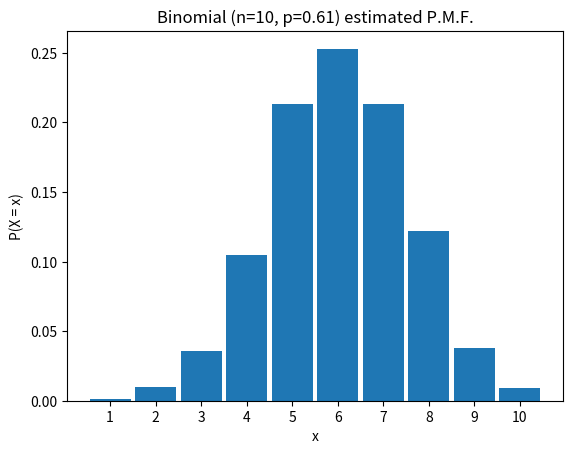
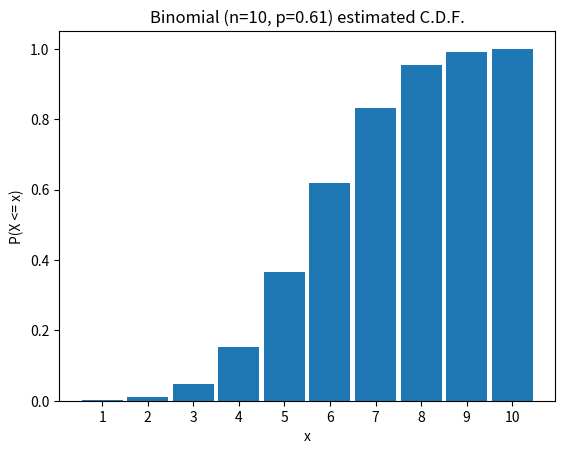
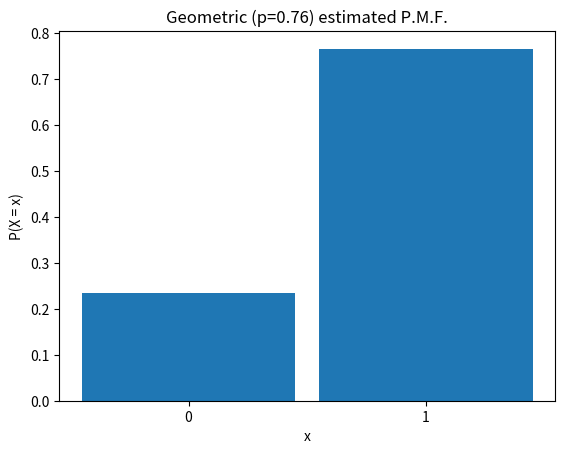
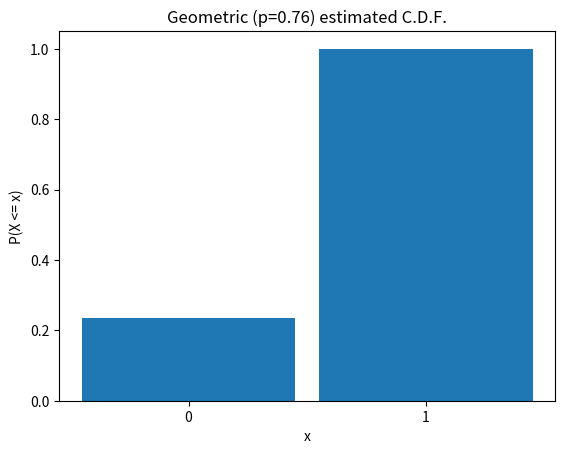
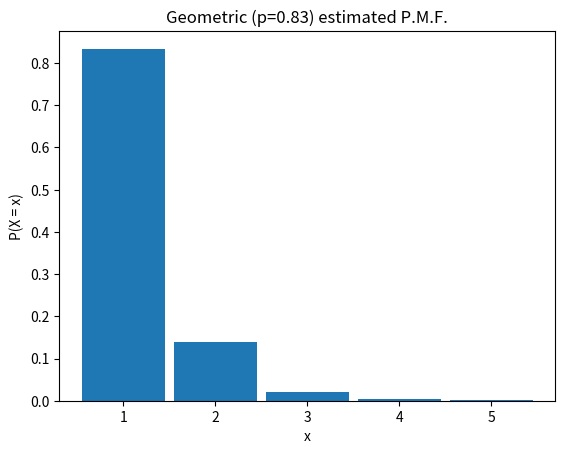
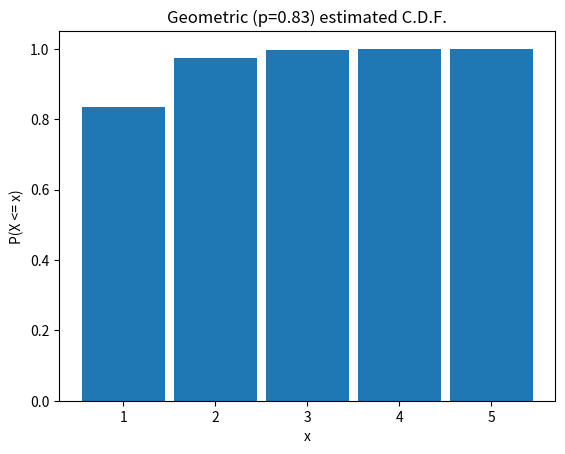
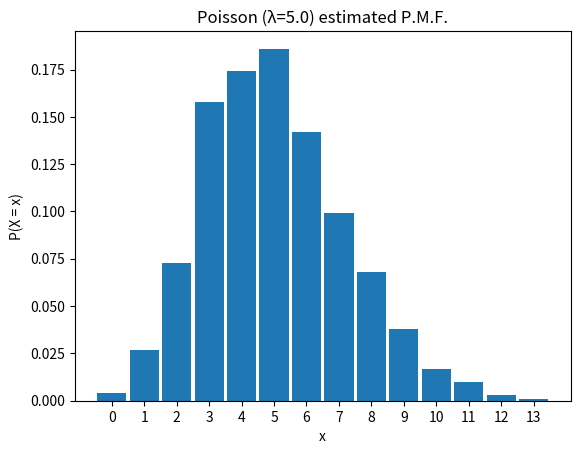
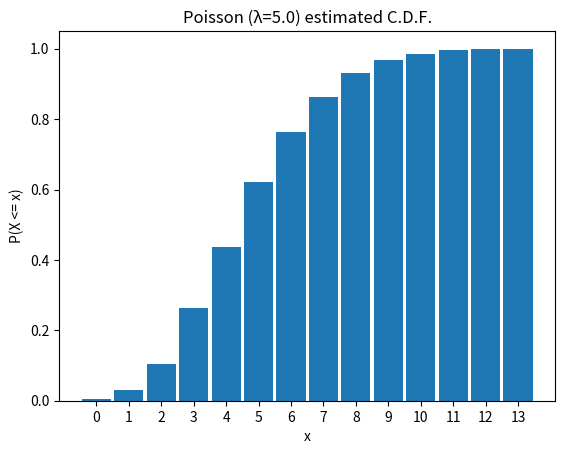

Write the Python code that produced these figures, in order.
from typing import Literal

import matplotlib.pyplot as plt
from matplotlib.axes import Axes
from matplotlib.figure import Figure
import numpy as np
import scipy.stats

N_SAMPLES = 1000
# Random number generator:
# Set the seed to None to get different sequences of values between restarts
# Set it to a number to get the same sequences of values between restarts
RNG = np.random.default_rng(seed=0)

def get_rand_param(low: float, high: float, n_decimals=2) -> np.floating:
    return np.round(RNG.uniform(low=low, high=high), decimals=n_decimals)

def est_mean(samples: np.ndarray) -> np.floating:
    # Alternatively:
    # return samples.mean()
    return samples.sum() / samples.size

def est_var(samples: np.ndarray) -> np.floating:
    # Alternatively:
    # return samples.var()
    estimated_mean = est_mean(samples)
    samples_shifted = samples - estimated_mean
    samples_shifted_squared = samples_shifted ** 2
    return samples_shifted_squared.sum() / samples.size

def compare_est_stat(
        distr: scipy.stats.distributions.rv_frozen,
        est_mean: np.floating, est_var: np.floating,
        true_param: np.floating, mean_est_param: np.floating) -> None:
    true_mean: np.floating
    true_var: np.floating
    true_mean, true_var = distr.stats(moments='mv')
    print(
        f"True mean: {true_mean.round(4)} | "
        f"Estimated mean: {est_mean.round(4)} | "
        f"Absolute difference: {np.absolute(true_mean - est_mean).round(4)}")
    print(
        f"True variance: {true_var.round(4)} | "
        f"Estimated variance: {est_var.round(4)} | "
        f"Absolute difference: {np.absolute(true_var - est_var).round(4)}")
    print(f"True parameter: {true_param}")
    print(
        f"Mean-estimated parameter: {mean_est_param.round(4)} | "
        f"Absolute difference: {np.absolute(true_param - mean_est_param).round(4)}")

binom_n = 10
binom_true_param = get_rand_param(low=0.1, high=0.9, n_decimals=2)
binom_distr = scipy.stats.binom(n=binom_n, p=binom_true_param)
binom_samples = binom_distr.rvs(size=N_SAMPLES, random_state=RNG)
binom_est_mean = est_mean(binom_samples)
binom_est_var = est_var(binom_samples)
binom_mean_est_p: np.floating = binom_est_mean / binom_n
compare_est_stat(
    binom_distr,
    binom_est_mean, binom_est_var,
    binom_true_param, binom_mean_est_p)

bernoulli_true_param = get_rand_param(low=0.1, high=0.9, n_decimals=2)
bernoulli_distr = scipy.stats.bernoulli(p=bernoulli_true_param)
bernoulli_samples = bernoulli_distr.rvs(size=N_SAMPLES, random_state=RNG)
bernoulli_est_mean = est_mean(bernoulli_samples)
bernoulli_est_var = est_var(bernoulli_samples)
bernoulli_mean_est_p: np.floating = bernoulli_est_mean
compare_est_stat(
    bernoulli_distr,
    bernoulli_est_mean, bernoulli_est_var,
    bernoulli_true_param, bernoulli_mean_est_p)

geom_true_param = get_rand_param(low=0.1, high=0.9, n_decimals=2)
geom_distr = scipy.stats.geom(p=geom_true_param)
geom_samples = geom_distr.rvs(size=N_SAMPLES, random_state=RNG)
geom_est_mean = est_mean(geom_samples)
geom_est_var = est_var(geom_samples)
geom_mean_est_p: np.floating = 1 / geom_est_mean
compare_est_stat(
    geom_distr,
    geom_est_mean, geom_est_var,
    geom_true_param, geom_mean_est_p)

poisson_true_param = get_rand_param(low=1, high=10, n_decimals=0)
poisson_distr = scipy.stats.poisson(mu=poisson_true_param)
poisson_samples = poisson_distr.rvs(size=N_SAMPLES, random_state=RNG)
poisson_est_mean = est_mean(poisson_samples)
poisson_est_var = est_var(poisson_samples)
poisson_mean_est_p: np.floating = poisson_est_mean
compare_est_stat(
    poisson_distr,
    poisson_est_mean, poisson_est_var,
    poisson_true_param, poisson_mean_est_p)

def plot(samples: np.ndarray, type: Literal["pmf", "cdf"], title: str) -> Figure:
    ax: Axes
    fig, ax = plt.subplots()
    values = np.arange(samples.min(), samples.max()  + 1)

    if type == "pmf":
        counts = np.array([(samples == v).sum()/len(samples) for v in values])
        ylabel = "P(X = x)"
    else:
        counts = np.array([(samples <= v).sum()/len(samples) for v in values])
        ylabel = "P(X <= x)"

    ax.bar(values, counts, width=0.9)
    ax.set_xticks(values)
    ax.set_title(title)
    ax.set_xlabel("x")
    ax.set_ylabel(ylabel)

    return fig

fig_binom_pmf = plot(
    binom_samples, "pmf", f"Binomial (n={binom_n}, p={binom_true_param}) estimated P.M.F.")

fig_binom_cdf = plot(
    binom_samples, "cdf", f"Binomial (n={binom_n}, p={binom_true_param}) estimated C.D.F.")

fig_bernoulli_pmf = plot(bernoulli_samples, "pmf", f"Geometric (p={bernoulli_true_param}) estimated P.M.F.")

fig_bernoulli_cdf = plot(bernoulli_samples, "cdf", f"Geometric (p={bernoulli_true_param}) estimated C.D.F.")

fig_geom_pmf = plot(geom_samples, "pmf", f"Geometric (p={geom_true_param}) estimated P.M.F.")

fig_geom_cdf = plot(geom_samples, "cdf", f"Geometric (p={geom_true_param}) estimated C.D.F.")

fig_poisson_pmf = plot(poisson_samples, "pmf", f"Poisson (λ={poisson_true_param}) estimated P.M.F.")

fig_poisson_cdf = plot(poisson_samples, "cdf", f"Poisson (λ={poisson_true_param}) estimated C.D.F.")

n_people = 10
# Index i represents the s-th simulation
# The value at the index is the number of people who got back their cup
drinking_samples = np.empty(N_SAMPLES, dtype=int)

for i in range(N_SAMPLES):
    # Index p represents the person p
    # The value at the index is the person whose cup they pick
    choices = RNG.choice(n_people, size=n_people, replace=False)
    # The number of people who pick their own cup
    outcome = (choices == np.arange(n_people)).sum()
    drinking_samples[i] = outcome

drinking_simulations_mean = est_mean(drinking_samples)
f"Mean for the number of people who get their own cup back over the simulations: {drinking_simulations_mean:.4f}"

